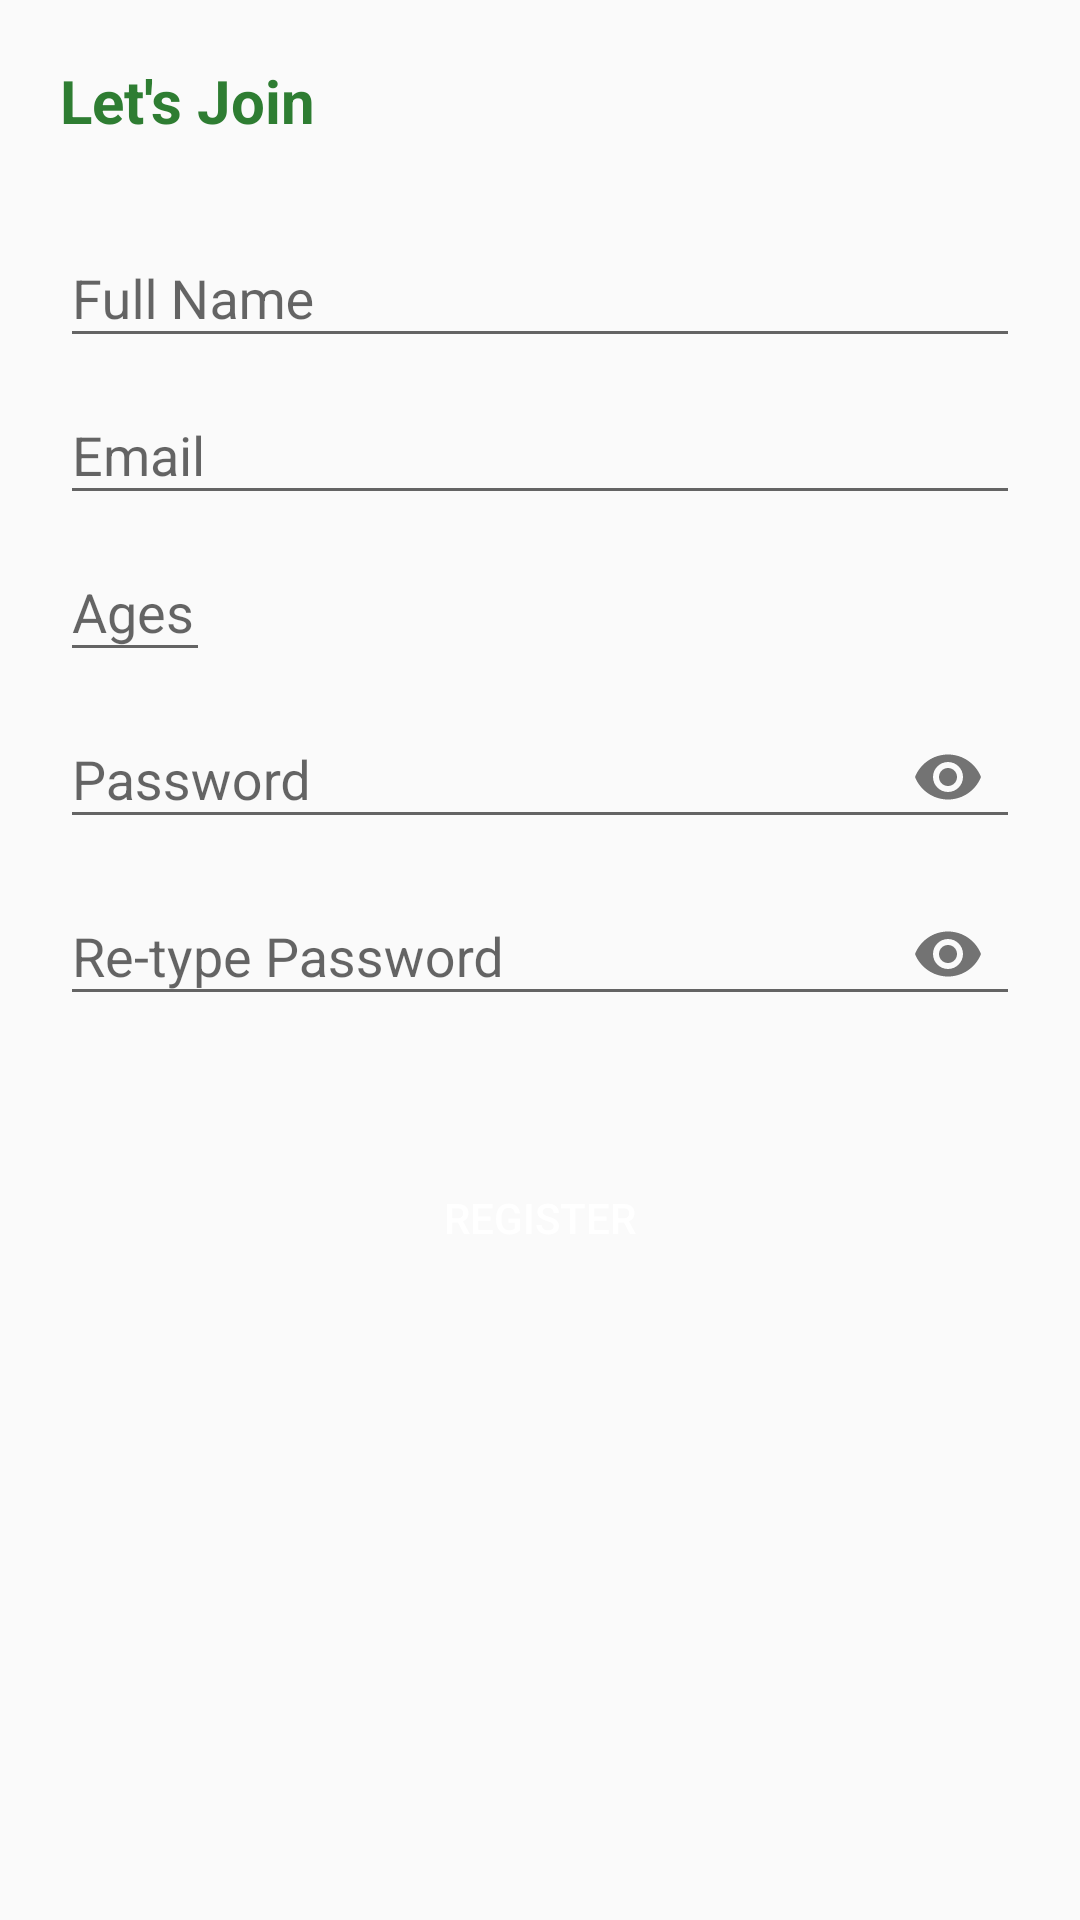

Reconstruct the res/layout file that produces this screen, plus the resources it refers to.
<!-- AndroidManifest.xml: application theme AppTheme -->
<!-- res/layout/activity_register.xml -->
<?xml version="1.0" encoding="utf-8"?>
<RelativeLayout xmlns:android="http://schemas.android.com/apk/res/android"
    xmlns:app="http://schemas.android.com/apk/res-auto"
    xmlns:tools="http://schemas.android.com/tools"
    android:layout_width="match_parent"
    android:layout_height="match_parent"
    android:padding="20dp"
    tools:context=".activity.RegisterActivity">

    <TextView
        android:id="@+id/textViewHeader"
        android:layout_width="wrap_content"
        android:layout_height="wrap_content"
        android:text="@string/let_s_join"
        android:textColor="@color/colorAccent"
        android:textSize="20sp"
        android:textStyle="bold" />

    <LinearLayout
        android:id="@+id/linearLayoutForm"
        android:layout_width="match_parent"
        android:layout_height="wrap_content"
        android:layout_below="@id/textViewHeader"
        android:layout_marginTop="20dp"
        android:orientation="vertical">

        <android.support.design.widget.TextInputLayout
            android:layout_width="match_parent"
            android:layout_height="wrap_content">

            <android.support.design.widget.TextInputEditText
                android:id="@+id/editTextRegisterFullName"
                android:layout_width="match_parent"
                android:layout_height="wrap_content"
                android:hint="@string/full_name"
                android:inputType="textPersonName" />
        </android.support.design.widget.TextInputLayout>

        <android.support.design.widget.TextInputLayout
            android:layout_width="match_parent"
            android:layout_height="wrap_content">

            <android.support.design.widget.TextInputEditText
                android:id="@+id/editTextRegisterEmail"
                android:layout_width="match_parent"
                android:layout_height="wrap_content"
                android:layout_marginTop="15dp"
                android:hint="@string/email"
                android:inputType="textEmailAddress" />
        </android.support.design.widget.TextInputLayout>

        <android.support.design.widget.TextInputLayout
            android:layout_width="match_parent"
            android:layout_height="wrap_content">

            <android.support.design.widget.TextInputEditText
                android:id="@+id/editTextRegisterAges"
                android:layout_width="50dp"
                android:layout_height="wrap_content"
                android:layout_marginTop="15dp"
                android:maxLength="3"
                android:inputType="numberDecimal"
                android:hint="@string/ages" />
        </android.support.design.widget.TextInputLayout>

        <android.support.design.widget.TextInputLayout
            android:layout_width="match_parent"
            android:layout_height="wrap_content"
            app:passwordToggleEnabled="true">

            <android.support.design.widget.TextInputEditText
                android:id="@+id/editTextRegisterPassword"
                android:layout_width="match_parent"
                android:layout_height="wrap_content"
                android:layout_marginTop="15dp"
                android:hint="@string/password"
                android:inputType="textPassword" />
        </android.support.design.widget.TextInputLayout>

        <android.support.design.widget.TextInputLayout
            android:layout_width="match_parent"
            android:layout_height="wrap_content"
            app:passwordToggleEnabled="true">

            <android.support.design.widget.TextInputEditText
                android:id="@+id/editTextRegisterRePassword"
                android:layout_width="match_parent"
                android:layout_height="wrap_content"
                android:layout_marginTop="15dp"
                android:hint="@string/re_type_password"
                android:inputType="textPassword" />
        </android.support.design.widget.TextInputLayout>
    </LinearLayout>

    <Button
        android:id="@+id/buttonSubmit"
        style="@style/ButtonFormStyle"
        android:layout_below="@id/linearLayoutForm"
        android:layout_marginTop="40dp"
        android:text="@string/register" />
</RelativeLayout>
<!-- resources referenced by this layout -->
<resources>
  <color name="colorAccent">#2e7d32</color>
  <string name="ages">Ages</string>
  <string name="email">Email</string>
  <string name="full_name">Full Name</string>
  <string name="let_s_join">Let\'s Join</string>
  <string name="password">Password</string>
  <string name="re_type_password">Re-type Password</string>
  <string name="register">Register</string>
  <style name="ButtonFormStyle">
          <item name="android:layout_width">match_parent</item>
          <item name="android:layout_height">wrap_content</item>
          <item name="android:background">@drawable/btn_rounded_corner</item>
          <item name="android:textColor">@android:color/white</item>
      </style>
  <style name="AppTheme" parent="Theme.AppCompat.Light.NoActionBar">
          
          <item name="colorPrimary">@color/colorPrimary</item>
          <item name="colorPrimaryDark">@color/colorPrimaryDark</item>
          <item name="colorAccent">@color/colorAccent</item>
          <item name="android:windowLightStatusBar" tools:targetApi="m">true</item>
      </style>
  <color name="colorPrimary">#ffffff</color>
  <color name="colorPrimaryDark">#e9e9e9</color>
</resources>
